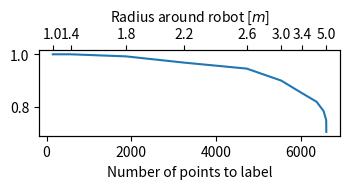

Write Python code to recreate this figure. (Note: this script raises an exception after producing the figure.)
import matplotlib.pyplot as plt
import numpy as np

# radius, number of points, correct points, false positives, false negatives
data = np.array(
        [[1.0, 146, 1.0, 0.0, 0.0],
        [1.4, 569, 1.0, 0.0, 0.0],
        [1.8, 1877, 0.992072, 0.0, 0.006102],
        [2.2, 3255, 0.968174, 0.0, 0.024736],
        [2.6, 4725, 0.945567, 0.0, 0.042315],
        [3.0, 5537, 0.900033, 0.024444, 0.080153],
        [3.4, 6036, 0.851460, 0.082817, 0.124590],
        [3.8, 6372, 0.819550, 0.083674, 0.153568],
        [4.2, 6539, 0.784053, 0.081821, 0.187268],
        [4.6, 6600, 0.749404, 0.081114, 0.218689],
        [5.0, 6603, 0.704922, 0.081089, 0.292180]])

fig = plt.figure(figsize=(3.6,2.0))
ax1 = fig.add_subplot(111)
ax2 = ax1.twiny()

x1 = data[:,1]
x2_ticks = list(x1[:7])
x2_ticks.append(x1[-1])
x2 = list(data[:,0][:7])
x2.append(data[:,0][-1])
l1 = r"Number of points to label"
l2 = r"Radius around robot [$m$]"

ax1.plot(x1, data[:,2], label="correct")
# ax1.plot(x1, data[:,3], label="fp", color="orange")
# ax1.plot(x1, data[:,4], label="fn", color="g")
# ax1.plot(x1, data[:,2], "x", label=None)
# ax1.plot(x1, data[:,3], "x", label=None)
# ax1.plot(x1, data[:,4], "x", label=None)
ax1.set_xlabel(l1)

ax2.set_xlim(ax1.get_xlim())
ax2.set_xticks(x2_ticks)
ax2.set_xticklabels([d for d in x2])
ax2.set_xlabel(l2)
ax2.set_ylabel("Accuracy")

# ax1.legend()
plt.tight_layout()
# plt.show()

plt.savefig('radius_detection.pdf')
plt.savefig('radius_detection.pgf')
